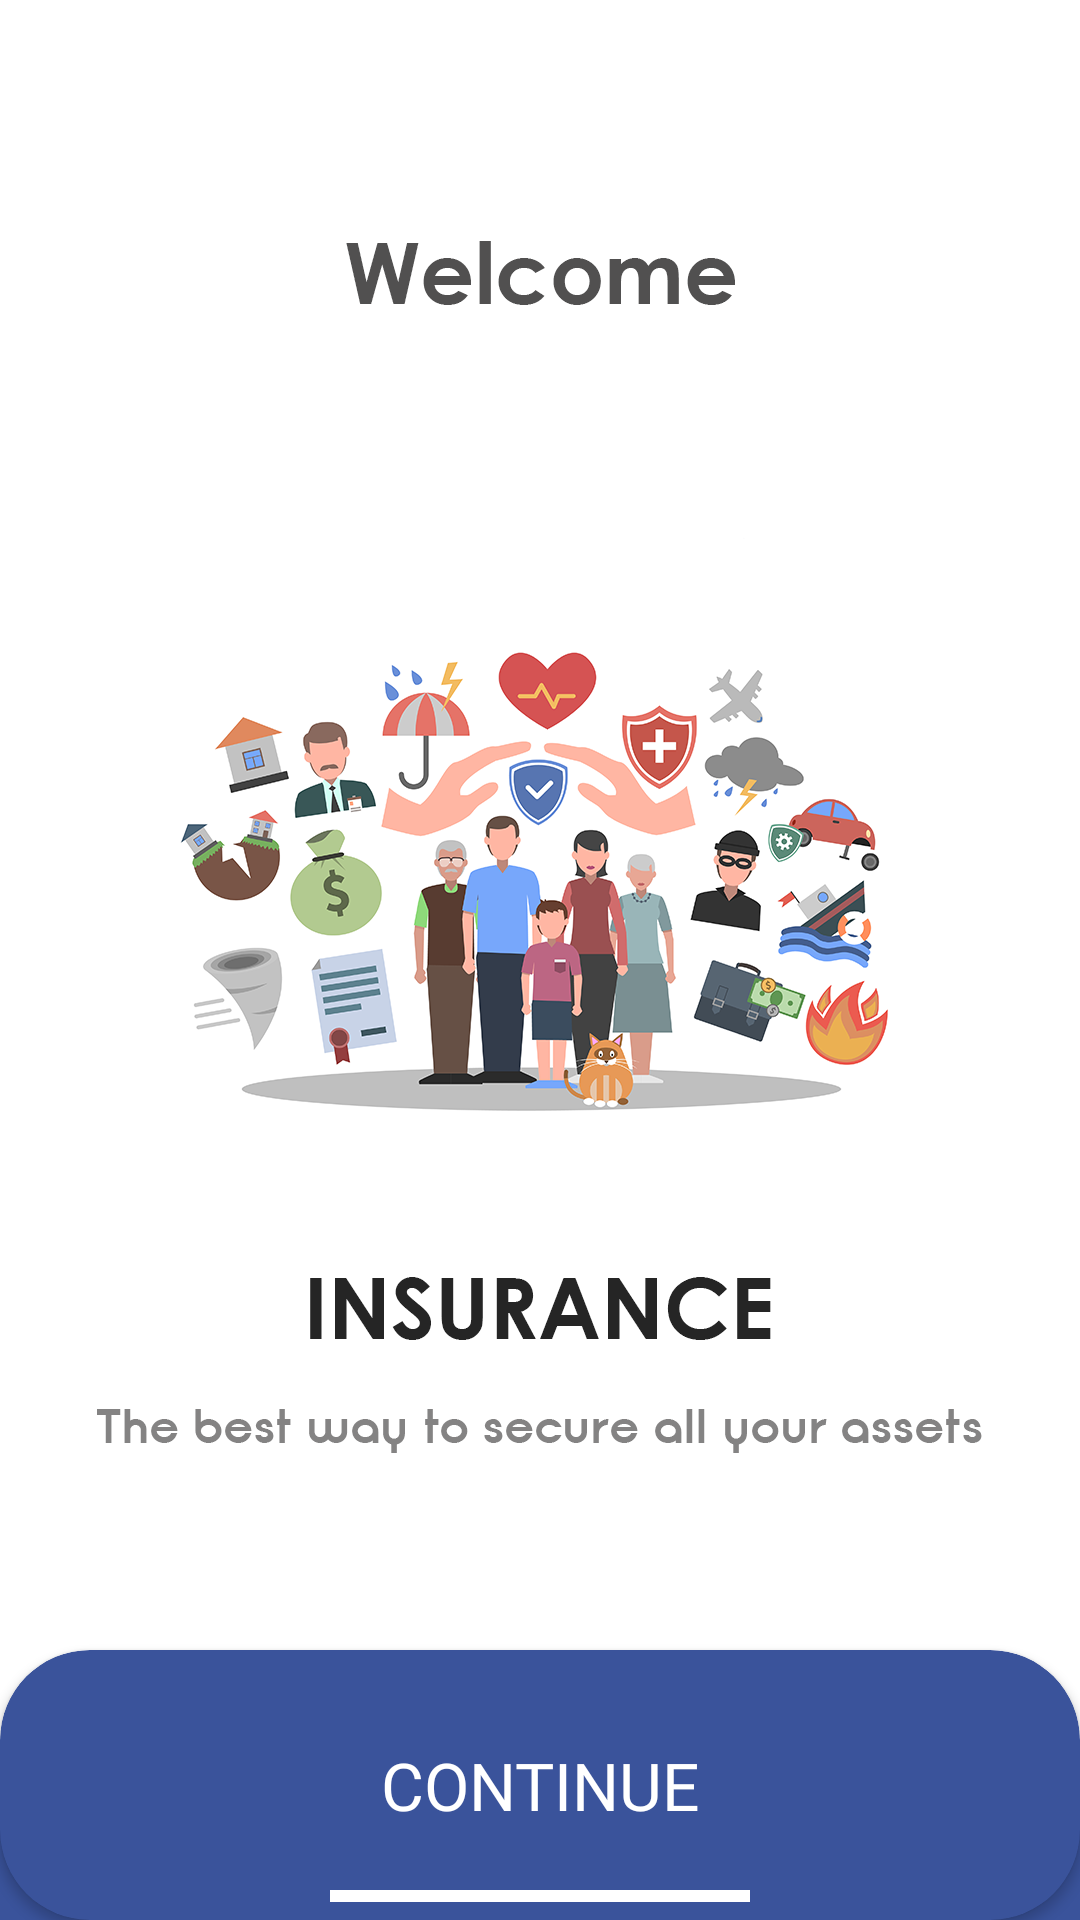

The Android layout XML behind this screen, and the referenced resources:
<!-- AndroidManifest.xml: application theme AppTheme -->
<!-- res/layout/activity_main.xml -->
<?xml version="1.0" encoding="utf-8"?>
<RelativeLayout xmlns:android="http://schemas.android.com/apk/res/android"
    xmlns:app="http://schemas.android.com/apk/res-auto"
    xmlns:tools="http://schemas.android.com/tools"
    android:layout_width="match_parent"
    android:layout_height="match_parent"
    tools:context=".MainActivity">

    <FrameLayout
        android:layout_width="wrap_content"
        android:layout_height="wrap_content">

        <ImageView
            android:id="@+id/imageView"
            android:layout_width="match_parent"
            android:layout_height="match_parent"
            android:scaleType="centerCrop"
            android:src="@drawable/insuarance" />

    </FrameLayout>

    <androidx.cardview.widget.CardView
        android:layout_width="match_parent"
        android:layout_height="90dp"
        app:cardCornerRadius="30dp"
        android:layout_alignParentBottom="true"
        app:cardBackgroundColor="@color/blue">

        <TextView
            android:layout_width="match_parent"
            android:layout_height="wrap_content"
            android:textAlignment="center"
            android:text="CONTINUE"
            android:fontFamily="@font/roboto_bold"
            android:textSize="22sp"
            android:textColor="@color/white"
            android:layout_gravity="center"/>

        <include
            layout="@layout/item_devider_short" />

    </androidx.cardview.widget.CardView>

</RelativeLayout>
<!-- res/layout/item_devider_short.xml (included above) -->
<?xml version="1.0" encoding="utf-8"?>
<View xmlns:android="http://schemas.android.com/apk/res/android"
    android:layout_width="match_parent"
    android:layout_height="4dp"
    android:layout_marginTop="80dp"
    android:layout_marginLeft="110dp"
    android:layout_marginRight="110dp"
    android:background="#FFFFFF" />
<!-- resources referenced by this layout -->
<resources>
  <color name="blue">#3a539b</color>
  <color name="white">#fff</color>
  <!-- drawable insuarance: png bitmap (drawable, 204611 bytes) -->
  <style name="AppTheme" parent="Theme.AppCompat.Light.NoActionBar">
          
          <item name="colorPrimary">@color/colorPrimary</item>
          <item name="colorPrimaryDark">@color/colorPrimaryDark</item>
          <item name="colorAccent">@color/colorAccent</item>
      </style>
  <color name="colorPrimary">#6200EE</color>
  <color name="colorPrimaryDark">#3700B3</color>
  <color name="colorAccent">#03DAC5</color>
</resources>
